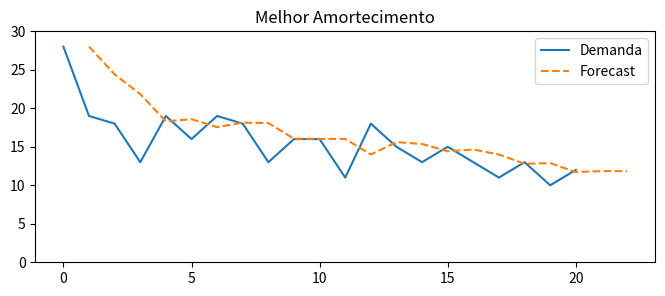

Write the Python code that produced this figure.
# Forecasting: Média Móvel, Média Móvel Exponencial Simples e Média Móvel Exponeicial Dupla
# Importar Bibliotecas
import numpy as np
import pandas as pd
import scipy.stats as stats
from scipy.stats import norm
import matplotlib.pyplot as plt
# Gerar os primeiros modelos Média Móvel
# Gerando o modelo exponencial


def simple_exp_smooth(d, extra_periods=1, alpha=0.4):
    # Período Histórico
    # as colunas que irão receberem os parâmetros tem tamnho igual a demanda inicial do modelo
    cols = len(d)
# Acrescentado os na aos períodos futuros
    d = np.append(d, [np.nan]*extra_periods)

# Forecast vetor
    f = np.full(cols+extra_periods, np.nan)
    # Inicializando as primeiras previsões
    f[1] = d[0]

# Criando os periodos de prvisão e o periodo historico
    for t in range(2, cols+1):
        f[t] = alpha*d[t-1]+(1-alpha)*f[t-1]

# Forecast para todos os periodos extras
    for t in range(cols+1, cols+extra_periods):
        # fazendo o update
        f[t] = f[t-1]
    df2 = pd.DataFrame.from_dict({'Demanda': d, 'Forecast': f, 'Error': d-f})
    return df2
# Forescasting Exponeicial Duplo


def dupla_exponencial_suave(d, extra_periods=1, alpha=0.4, beta=0.4):
    # Tamanho do Período Histórico
    cols = len(d)
# Gerando os nas para previsões futuras
    d = np.append(d, [np.nan]*extra_periods)
# Gerando a matriz de prvisão futura e os nas
    f, a, b = np.full((3, cols+extra_periods), np.nan)
# Nivel e a Tendencia Iniciando
    a[0] = d[0]
    b[0] = d[1] - d[0]
# Gerando o Forecasting para t+1
    for t in range(1, cols):
        f[t] = a[t-1] + b[t-1]
        a[t] = alpha*d[t] + (1-alpha)*(a[t-1]+b[t-1])
        b[t] = beta*(a[t] - a[t-1]) + (1-beta)*b[t-1]
# Forecasting para períodos extras
    for t in range(cols, cols+extra_periods):
        f[t] = a[t-1] + b[t-1]
        a[t] = f[t]
        b[t] = b[t-1]
    df3 = pd.DataFrame.from_dict(
        {'Demanda': d, 'Forecast': f, 'Level': a, 'Trend': b, 'Error': d-f})
    return df3
# [redacted]
# Otimizando o Modelo de Forecasting


def exp_smooth_opti(d, extra_periods=2):
    params = []  # contem os diferentes parametros do conjunto de dados
    KPIs = []  # contem os resultados encontrados para o modelo
    dfs = []  # contem todos os dataframes retornados pelos diferentes modelos
    for alpha in [0.05, 0.1, 0.2, 0.3, 0.4, 0.5, 0.6]:
        df = simple_exp_smooth(d, extra_periods=extra_periods, alpha=alpha)
        params.append(f'simple Smoothing, alpha: {alpha}')
        dfs.append(df)
        MAE = df['Error'].abs().mean()
        KPIs.append(MAE)
        for beta in [0.05, 0.1, 0.2, 0.3, 0.4]:
            df = dupla_exponencial_suave(
                d, extra_periods=extra_periods, alpha=alpha, beta=beta)
            params.append(f'Double Smoothing, alpha:{alpha},beta: {beta}')
            dfs.append(df)
            MAE = df['Error'].abs().mean()
            KPIs.append(MAE)
    mini = np.argmin(KPIs)
    print(f'Solução Otima para {params[mini]} MAE of', round(KPIs[mini], 2))
    return dfs[mini]


# Minimizando os kpis
d = [28, 19, 18, 13, 19, 16, 19, 18, 13, 16,
     16, 11, 18, 15, 13, 15, 13, 11, 13, 10, 12]
df = exp_smooth_opti(d)
df[['Demanda', 'Forecast']].plot(
    figsize=(8, 3), title='Melhor Amortecimento', ylim=(0, 30), style=['-', '--'])
plt.show()  # Mostra o gráfico do Foercasting
